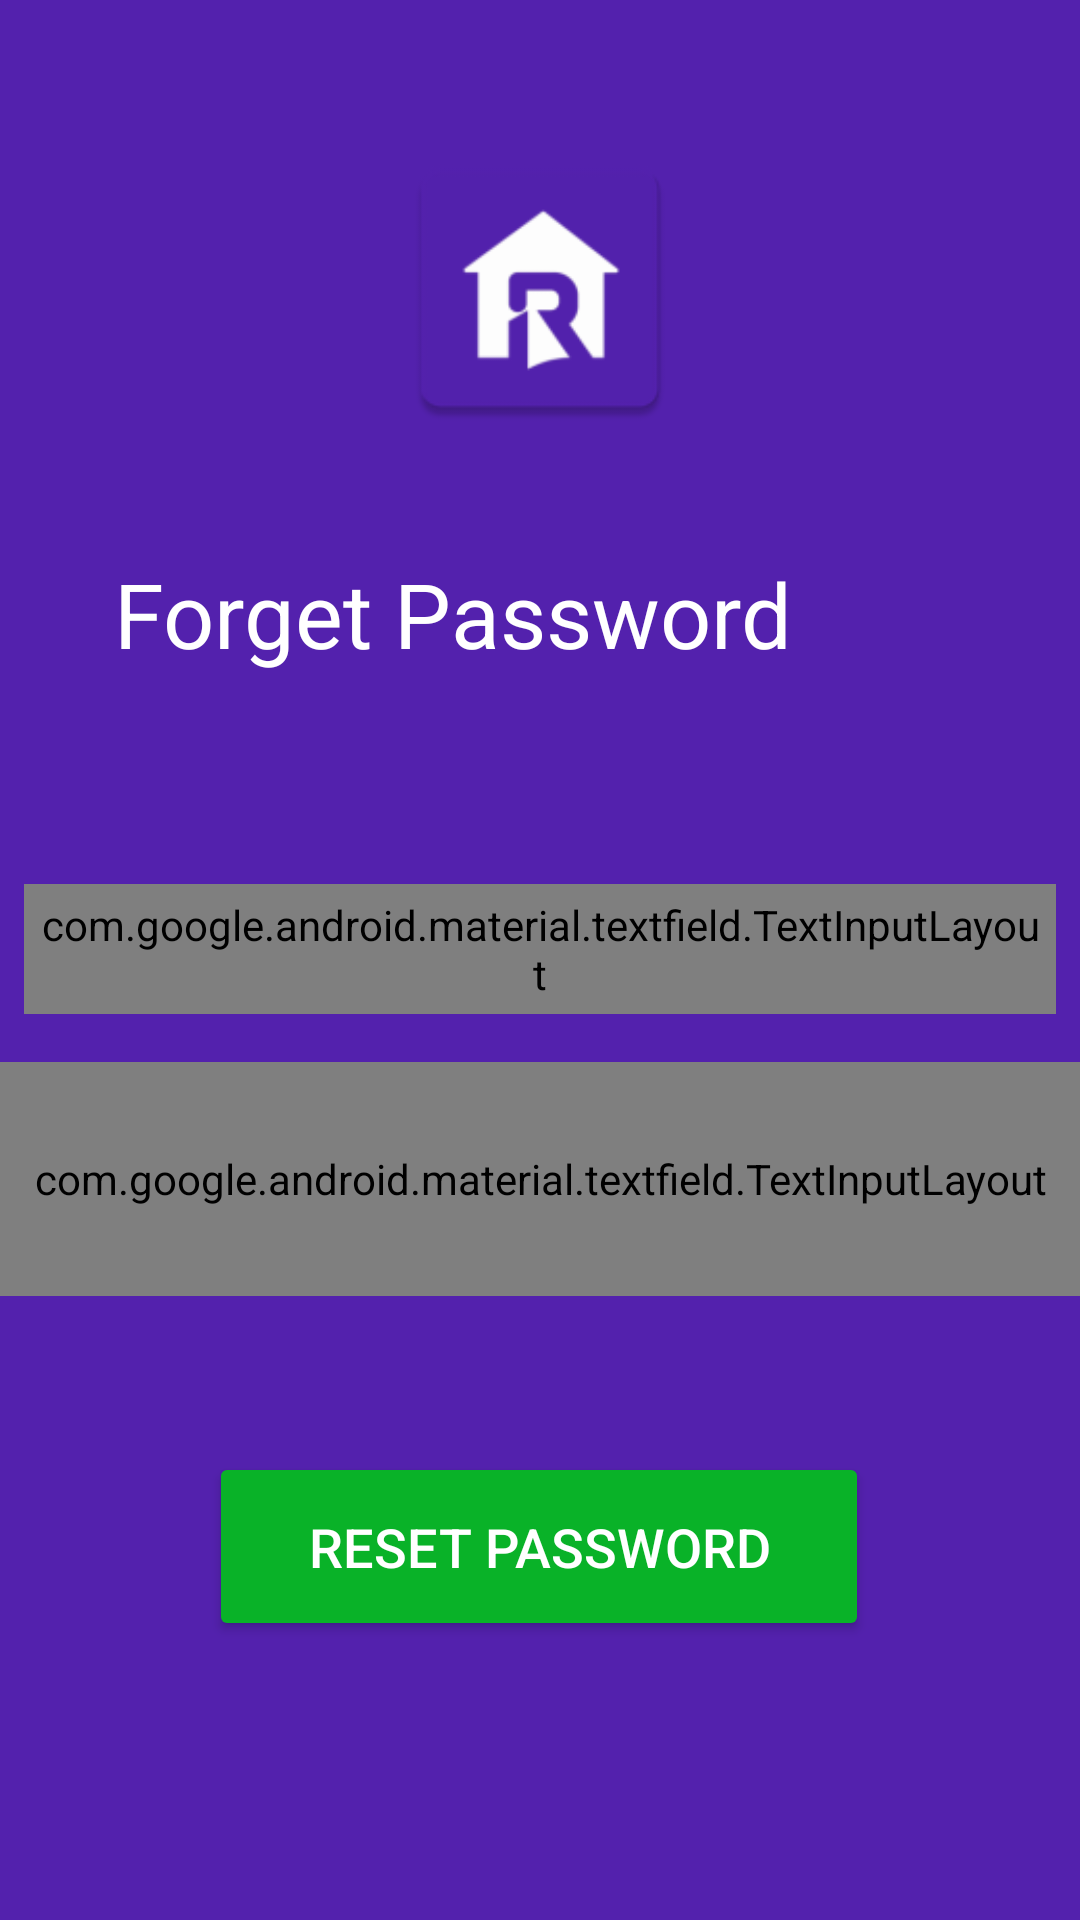

The Android layout XML behind this screen, and the referenced resources:
<!-- AndroidManifest.xml: application theme AppTheme -->
<!-- res/layout/activity_forget_password.xml -->
<?xml version="1.0" encoding="utf-8"?>
<android.support.constraint.ConstraintLayout xmlns:android="http://schemas.android.com/apk/res/android"
    xmlns:app="http://schemas.android.com/apk/res-auto"
    xmlns:tools="http://schemas.android.com/tools"
    android:layout_width="match_parent"
    android:layout_height="match_parent"
    android:background="#5321ad"
    android:orientation="vertical"
    tools:context=".views.LoginActivity">

    <ImageView
        android:id="@+id/appIcon"
        android:layout_width="100dp"
        android:layout_height="100dp"
        android:layout_marginTop="8dp"
        android:src="@mipmap/ic_launcher"
        app:layout_constraintEnd_toEndOf="parent"
        app:layout_constraintStart_toStartOf="parent"
        app:layout_constraintTop_toBottomOf="@id/horizontalGuideline20" />

    <TextView
        android:id="@+id/forgetLbl"
        android:layout_width="wrap_content"
        android:layout_height="wrap_content"
        android:layout_margin="8dp"
        android:padding="30dp"
        android:text="Forget Password"
        android:textColor="#FFFFFF"
        android:textSize="30sp"
        app:layout_constraintStart_toStartOf="parent"
        app:layout_constraintTop_toBottomOf="@id/appIcon" />

    <android.support.design.widget.TextInputLayout
        android:id="@+id/textTIL"
        style="@style/Widget.MaterialComponents.TextInputLayout.OutlinedBox"
        android:layout_width="match_parent"
        android:layout_height="wrap_content"
        android:layout_marginStart="8dp"
        android:layout_marginTop="40dp"
        android:layout_marginEnd="8dp"
        android:padding="4dp"
        android:textColorHint="#C0C0C0"
        app:boxStrokeColor="#FFFFFF"
        app:boxStrokeWidth="1dp"
        app:layout_constraintEnd_toEndOf="parent"
        app:layout_constraintStart_toStartOf="parent"
        app:layout_constraintTop_toBottomOf="@id/forgetLbl">

        <TextView
            android:id="@+id/tvText"
            android:layout_width="match_parent"
            android:layout_height="31dp"
            android:maxLines="1"
            android:singleLine="true"
            android:text="Please enter your registered email to reset password"
            android:textColor="#C0C0C0"
            android:textColorHint="#C0C0C0"
            android:textSize="16sp" />

    </android.support.design.widget.TextInputLayout>

    <android.support.design.widget.TextInputLayout
        android:id="@+id/emailTIL"
        style="@style/Widget.MaterialComponents.TextInputLayout.OutlinedBox"
        android:layout_width="360dp"
        android:layout_height="78dp"
        android:layout_marginStart="30dp"
        android:layout_marginTop="16dp"
        android:layout_marginEnd="30dp"
        android:padding="4dp"
        android:textColorHint="#C0C0C0"
        app:boxStrokeColor="#FFFFFF"
        app:boxStrokeWidth="1dp"
        app:layout_constraintEnd_toEndOf="parent"
        app:layout_constraintStart_toStartOf="parent"
        app:layout_constraintTop_toBottomOf="@id/textTIL">

        <EditText
            android:id="@+id/etResetEmail"
            android:layout_width="match_parent"
            android:layout_height="wrap_content"
            android:hint="Enter Email"
            android:inputType="textEmailAddress"
            android:maxLines="1"
            android:singleLine="true"
            android:textColor="#C0C0C0"
            android:textColorHint="#C0C0C0"
            android:textSize="16sp" />

    </android.support.design.widget.TextInputLayout>


    <android.support.constraint.Guideline
        android:id="@+id/verticalGuideline50"
        android:layout_width="wrap_content"
        android:layout_height="wrap_content"
        android:orientation="vertical"
        app:layout_constraintGuide_percent="0.5" />

    <android.support.constraint.Guideline
        android:id="@+id/horizontalGuideline20"
        android:layout_width="wrap_content"
        android:layout_height="wrap_content"
        android:orientation="horizontal"
        app:layout_constraintGuide_percent="0.06" />

    <Button
        android:id="@+id/btnResetPassword"
        android:layout_width="223dp"
        android:layout_height="63dp"
        android:layout_marginLeft="12dp"
        android:layout_marginTop="52dp"
        android:layout_marginRight="12dp"
        android:backgroundTint="#09b228"
        android:text="Reset Password"
        android:textColor="#ffff"
        android:textSize="18sp"
        app:layout_constraintEnd_toEndOf="parent"
        app:layout_constraintHorizontal_bias="0.497"
        app:layout_constraintStart_toStartOf="parent"
        app:layout_constraintTop_toBottomOf="@id/emailTIL"
        app:layout_constraintWidth_max="220dp" />

</android.support.constraint.ConstraintLayout>
<!-- resources referenced by this layout -->
<resources>
  <!-- mipmap ic_launcher: png bitmap (mipmap-hdpi, 1694 bytes) -->
  <style name="AppTheme" parent="Theme.AppCompat.Light.DarkActionBar">
          
          <item name="colorPrimary">@color/colorPrimary</item>
          <item name="colorPrimaryDark">@color/colorPrimaryDark</item>
          <item name="colorAccent">@color/colorAccent</item>
      </style>
  <color name="colorPrimary">#5321ad</color>
  <color name="colorPrimaryDark">#5321ad</color>
  <color name="colorAccent">#FFFFFF</color>
</resources>
